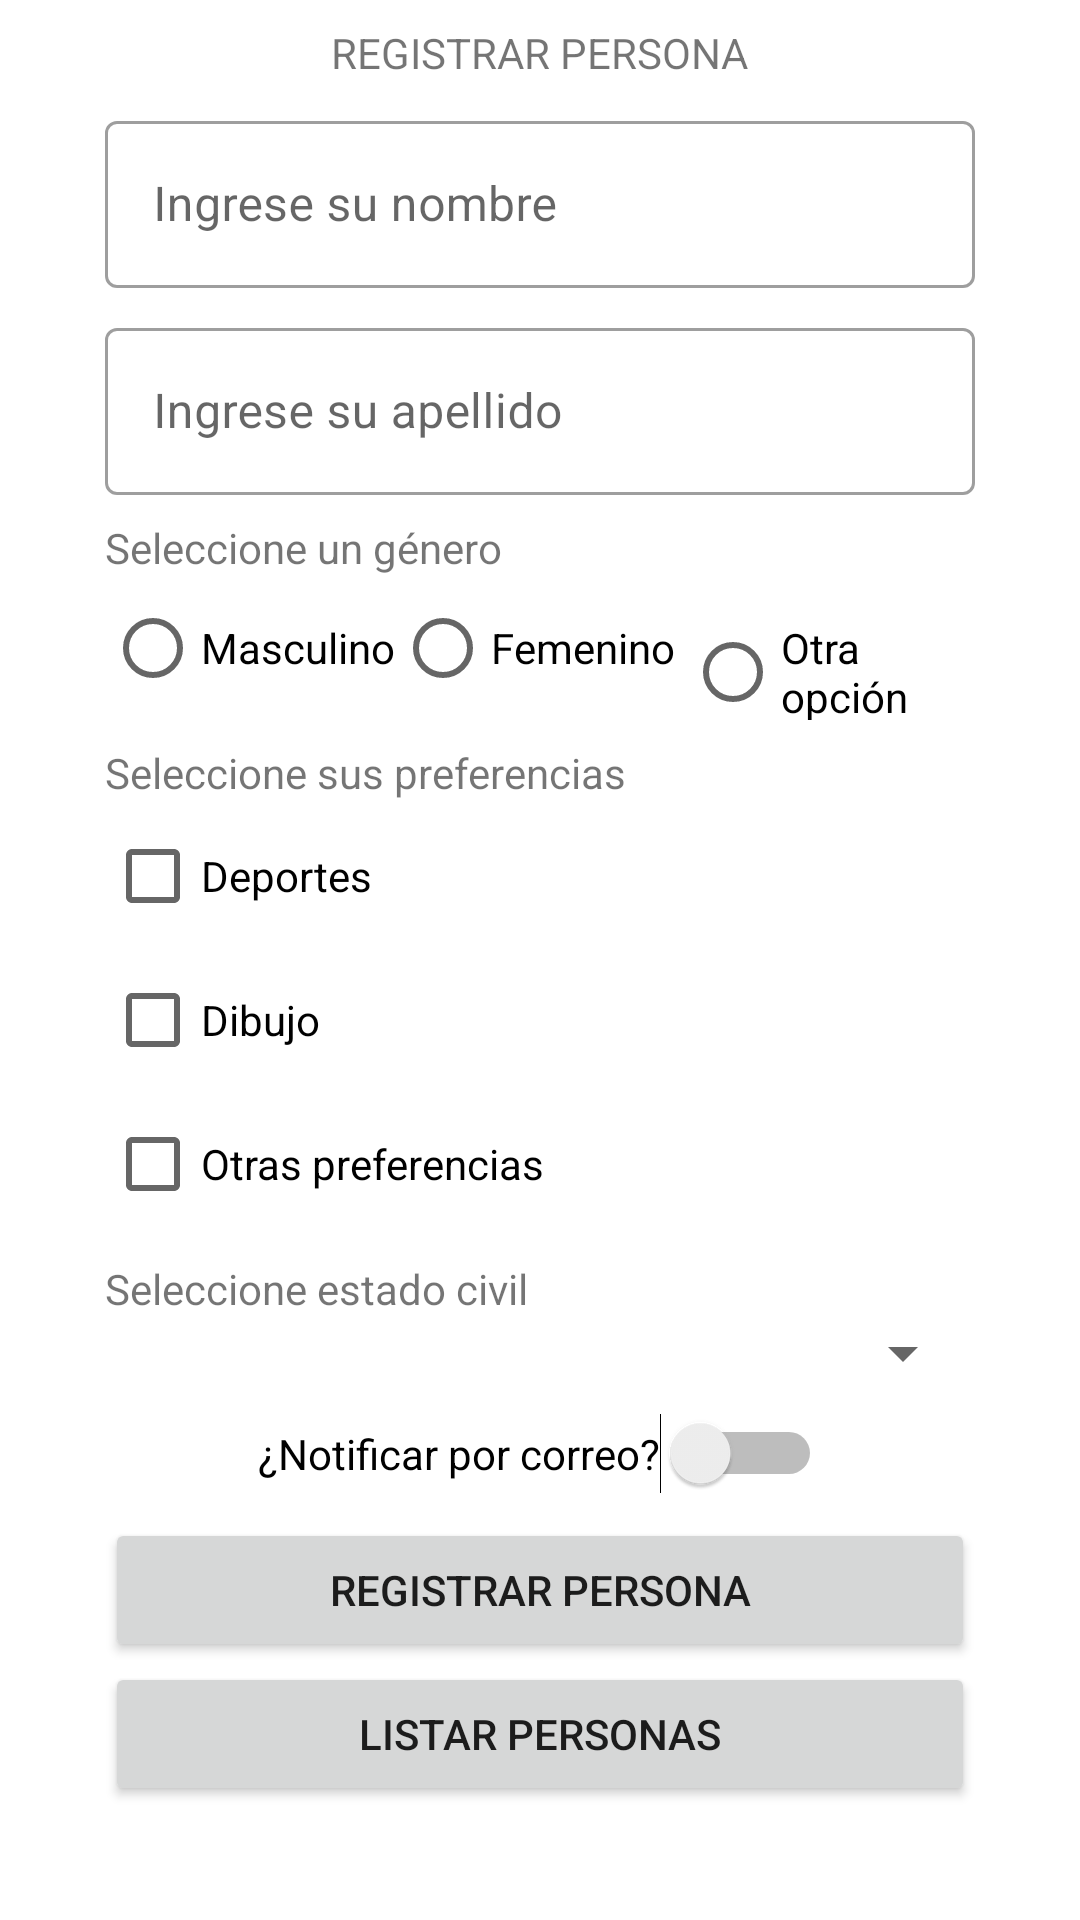

This screen was rendered from an Android layout file. Write that file and the resources it references.
<!-- AndroidManifest.xml: application theme Theme.AppFormularios -->
<!-- res/layout/activity_main.xml -->
<?xml version="1.0" encoding="utf-8"?>
<androidx.constraintlayout.widget.ConstraintLayout xmlns:android="http://schemas.android.com/apk/res/android"
    xmlns:app="http://schemas.android.com/apk/res-auto"
    xmlns:tools="http://schemas.android.com/tools"
    android:layout_width="match_parent"
    android:layout_height="match_parent"
    tools:context=".MainActivity">

    <TextView
        android:id="@+id/textView"
        android:layout_width="wrap_content"
        android:layout_height="wrap_content"
        android:layout_marginTop="8dp"
        android:text="@string/valtituloregistro"
        app:layout_constraintEnd_toStartOf="@+id/guideline"
        app:layout_constraintStart_toStartOf="@+id/guideline2"
        app:layout_constraintTop_toTopOf="parent" />

    <androidx.constraintlayout.widget.Guideline
        android:id="@+id/guideline"
        android:layout_width="wrap_content"
        android:layout_height="wrap_content"
        android:orientation="vertical"
        app:layout_constraintGuide_end="35dp" />

    <androidx.constraintlayout.widget.Guideline
        android:id="@+id/guideline2"
        android:layout_width="wrap_content"
        android:layout_height="wrap_content"
        android:orientation="vertical"
        app:layout_constraintGuide_begin="35dp" />

    <com.google.android.material.textfield.TextInputLayout
        android:id="@+id/textInputLayout"
        style="@style/Widget.MaterialComponents.TextInputLayout.OutlinedBox"
        android:layout_width="0dp"
        android:layout_height="wrap_content"
        android:layout_marginTop="8dp"
        app:layout_constraintEnd_toStartOf="@+id/guideline"
        app:layout_constraintStart_toStartOf="@+id/guideline2"
        app:layout_constraintTop_toBottomOf="@+id/textView">

        <com.google.android.material.textfield.TextInputEditText
            android:id="@+id/etnombre"
            android:layout_width="match_parent"
            android:layout_height="wrap_content"
            android:hint="@string/valetnombre" />
    </com.google.android.material.textfield.TextInputLayout>

    <com.google.android.material.textfield.TextInputLayout
        android:id="@+id/textInputLayout2"
        android:layout_width="0dp"
        android:layout_height="wrap_content"
        style="@style/Widget.MaterialComponents.TextInputLayout.OutlinedBox"
        android:layout_marginTop="8dp"
        app:layout_constraintEnd_toStartOf="@+id/guideline"
        app:layout_constraintStart_toStartOf="@+id/guideline2"
        app:layout_constraintTop_toBottomOf="@+id/textInputLayout">

        <com.google.android.material.textfield.TextInputEditText
            android:id="@+id/etapellido"
            android:layout_width="match_parent"
            android:layout_height="wrap_content"
            android:hint="@string/valetapellido" />
    </com.google.android.material.textfield.TextInputLayout>

    <TextView
        android:id="@+id/textView2"
        android:layout_width="wrap_content"
        android:layout_height="wrap_content"
        android:layout_marginTop="8dp"
        android:text="@string/valgenero"
        app:layout_constraintStart_toStartOf="@+id/guideline2"
        app:layout_constraintTop_toBottomOf="@+id/textInputLayout2" />

    <RadioGroup
        android:id="@+id/radioGroup"
        android:layout_width="0dp"
        android:layout_height="wrap_content"
        android:orientation="horizontal"
        app:layout_constraintEnd_toStartOf="@+id/guideline"
        app:layout_constraintStart_toStartOf="@+id/guideline2"
        app:layout_constraintTop_toBottomOf="@+id/textView2">

        <RadioButton
            android:id="@+id/rbmasculino"
            android:layout_width="match_parent"
            android:layout_height="wrap_content"
            android:layout_weight="1"
            android:text="@string/valrbmasculino" />

        <RadioButton
            android:id="@+id/rbfemenino"
            android:layout_width="match_parent"
            android:layout_height="wrap_content"
            android:layout_weight="1"
            android:text="@string/valrbfemenino" />

        <RadioButton
            android:id="@+id/rbotro"
            android:layout_width="match_parent"
            android:layout_height="wrap_content"
            android:layout_weight="1"
            android:text="@string/valrbotros" />
    </RadioGroup>

    <TextView
        android:id="@+id/textView3"
        android:layout_width="wrap_content"
        android:layout_height="wrap_content"
        android:layout_marginTop="8dp"
        android:text="@string/valpreferencias"
        app:layout_constraintStart_toStartOf="@+id/guideline2"
        app:layout_constraintTop_toBottomOf="@+id/radioGroup" />

    <LinearLayout
        android:id="@+id/linearLayout"
        android:layout_width="0dp"
        android:layout_height="wrap_content"
        android:layout_marginTop="1dp"
        android:orientation="vertical"
        app:layout_constraintEnd_toStartOf="@+id/guideline"
        app:layout_constraintStart_toStartOf="@+id/guideline2"
        app:layout_constraintTop_toBottomOf="@+id/textView3">

        <CheckBox
            android:id="@+id/cbdeportes"
            android:layout_width="match_parent"
            android:layout_height="wrap_content"
            android:text="@string/valcbdeportes" />

        <CheckBox
            android:id="@+id/cbdibujo"
            android:layout_width="match_parent"
            android:layout_height="wrap_content"
            android:text="@string/valcbdibujo" />

        <CheckBox
            android:id="@+id/cbotro"
            android:layout_width="match_parent"
            android:layout_height="wrap_content"
            android:text="@string/valcbotro" />
    </LinearLayout>

    <TextView
        android:id="@+id/textView4"
        android:layout_width="wrap_content"
        android:layout_height="wrap_content"
        android:layout_marginTop="8dp"
        android:text="@string/valestadocivil"
        app:layout_constraintStart_toStartOf="@+id/guideline2"
        app:layout_constraintTop_toBottomOf="@+id/linearLayout" />

    <Spinner
        android:id="@+id/spestadocivil"
        android:layout_width="0dp"
        android:layout_height="wrap_content"
        app:layout_constraintEnd_toStartOf="@+id/guideline"
        app:layout_constraintStart_toStartOf="@+id/guideline2"
        app:layout_constraintTop_toBottomOf="@+id/textView4" />

    <Switch
        android:id="@+id/swnotificar"
        android:layout_width="wrap_content"
        android:layout_height="wrap_content"
        android:layout_marginTop="8dp"
        android:text="@string/valswnotificar"
        app:layout_constraintEnd_toStartOf="@+id/guideline"
        app:layout_constraintStart_toStartOf="@+id/guideline2"
        app:layout_constraintTop_toBottomOf="@+id/spestadocivil" />

    <Button
        android:id="@+id/btnregistrar"
        android:layout_width="0dp"
        android:layout_height="wrap_content"
        android:layout_marginTop="8dp"
        android:text="@string/valbtnregistrar"
        app:layout_constraintEnd_toStartOf="@+id/guideline"
        app:layout_constraintStart_toStartOf="@+id/guideline2"
        app:layout_constraintTop_toBottomOf="@+id/swnotificar" />

    <Button
        android:id="@+id/btnlistar"
        android:layout_width="0dp"
        android:layout_height="wrap_content"
        android:text="@string/valbtnlistar"
        app:layout_constraintEnd_toStartOf="@+id/guideline"
        app:layout_constraintStart_toStartOf="@+id/guideline2"
        app:layout_constraintTop_toBottomOf="@+id/btnregistrar" />
</androidx.constraintlayout.widget.ConstraintLayout>
<!-- resources referenced by this layout -->
<resources>
  <string name="valbtnlistar">LISTAR PERSONAS</string>
  <string name="valbtnregistrar">REGISTRAR PERSONA</string>
  <string name="valcbdeportes">Deportes</string>
  <string name="valcbdibujo">Dibujo</string>
  <string name="valcbotro">Otras preferencias</string>
  <string name="valestadocivil">Seleccione estado civil</string>
  <string name="valetapellido">Ingrese su apellido</string>
  <string name="valetnombre">Ingrese su nombre</string>
  <string name="valgenero">Seleccione un género</string>
  <string name="valpreferencias">Seleccione sus preferencias</string>
  <string name="valrbfemenino">Femenino</string>
  <string name="valrbmasculino">Masculino</string>
  <string name="valrbotros">Otra opción</string>
  <string name="valswnotificar">¿Notificar por correo?</string>
  <string name="valtituloregistro">REGISTRAR PERSONA</string>
  <style name="Theme.AppFormularios" parent="Theme.MaterialComponents.DayNight.DarkActionBar">
          
          <item name="colorPrimary">@color/purple_500</item>
          <item name="colorPrimaryVariant">@color/purple_700</item>
          <item name="colorOnPrimary">@color/white</item>
          
          <item name="colorSecondary">@color/teal_200</item>
          <item name="colorSecondaryVariant">@color/teal_700</item>
          <item name="colorOnSecondary">@color/black</item>
          
          <item name="android:statusBarColor">?attr/colorPrimaryVariant</item>
          
      </style>
  <!-- not gathered from this repository: default colours our renderer supplied (Android Studio template values) -->
  <color name="purple_500">#FF6200EE</color>
  <color name="purple_700">#FF3700B3</color>
  <color name="teal_200">#FF03DAC5</color>
  <color name="teal_700">#FF018786</color>
  <color name="black">#FF000000</color>
  <color name="white">#FFFFFFFF</color>
</resources>
